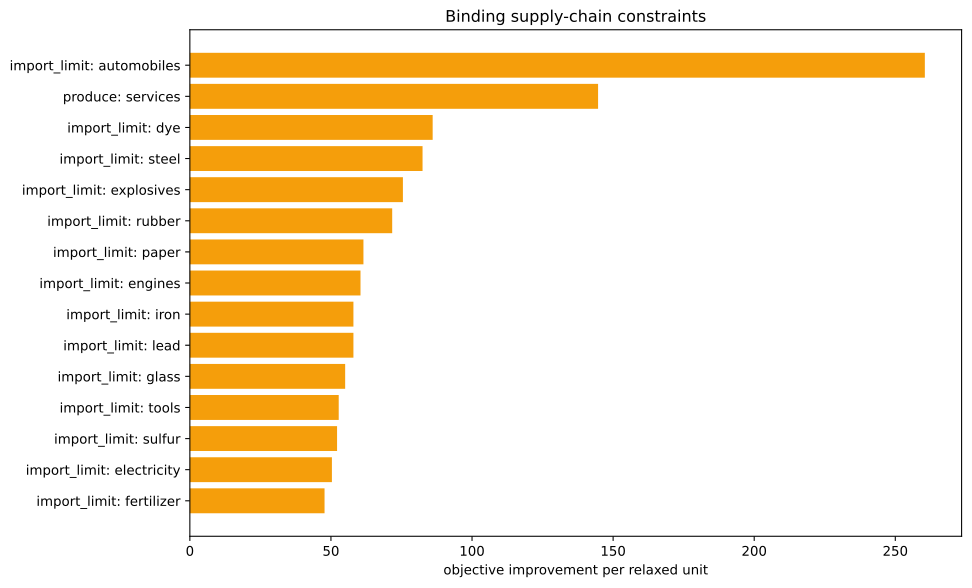

The data file committed next to this chart (first rows):
kind, family, label, realized_value, bound, slack, residual, binding, solver_marginal, improvement_per_unit
inequality, import_limit, ammunition, 0.0, 0.0, 0.0, 0.0, True, -0.0, 0.0
inequality, import_limit, small_arms, 0.0, 0.0, 0.0, 0.0, True, -0.0, 0.0
inequality, import_limit, artillery, 0.0, 0.0, 0.0, 0.0, True, -0.0, 0.0
inequality, import_limit, tanks, 0.0, 0.0, 0.0, 0.0, True, -0.0, 0.0
inequality, import_limit, aeroplanes, 0.0, 0.0, 0.0, 0.0, True, -0.0, 0.0
inequality, import_limit, manowars, 0.0, 0.0, 0.0, 0.0, True, -0.0, 0.0
inequality, import_limit, ironclads, 0.0, 0.0, 0.0, 0.0, True, -0.0, 0.0
inequality, import_limit, grain, 0.0, 0.0, 0.0, 0.0, True, -0.0, 0.0
inequality, import_limit, fish, 0.0, 0.0, 0.0, 0.0, True, -0.0, 0.0
inequality, import_limit, fabric, 0.0, 0.0, 0.0, 0.0, True, -0.0, 0.0
inequality, import_limit, wood, -2.220446049250313e-16, 0.0, 2.220446049250313e-16, 0.0, True, -35.2, 35.2
inequality, import_limit, groceries, 0.0, 0.0, 0.0, 0.0, True, -0.0, 0.0
inequality, import_limit, clothes, 0.0, 0.0, 0.0, 0.0, True, -0.0, 0.0
inequality, import_limit, furniture, 0.0, 0.0, 0.0, 0.0, True, -0.0, 0.0
inequality, import_limit, paper, 0.0, 0.0, 0.0, 0.0, True, -61.52, 61.52
inequality, import_limit, services, -3333, 0.0, 3333, 0.0, False, -0.0, 0.0
inequality, import_limit, transportation, -687.7, 0.0, 687.7, 0.0, False, -0.0, 0.0
inequality, import_limit, electricity, 2.842170943040401e-14, 0.0, -2.842170943040401e-14, 0.0, True, -50.34, 50.34
inequality, import_limit, clippers, 0.0, 0.0, 0.0, 0.0, True, -0.0, 0.0
inequality, import_limit, steamers, 0.0, 0.0, 0.0, 0.0, True, -0.0, 0.0
inequality, import_limit, silk, 0.0, 0.0, 0.0, 0.0, True, -0.0, 0.0
inequality, import_limit, dye, -3.469446951953614e-17, 0.0, 3.469446951953614e-17, 0.0, True, -86.05, 86.05
inequality, import_limit, sulfur, -8.881784197001252e-16, 0.0, 8.881784197001252e-16, 0.0, True, -52.17, 52.17
inequality, import_limit, coal, 2.7755575615628914e-15, 0.0, -2.7755575615628914e-15, 0.0, True, -44.97, 44.97
inequality, import_limit, iron, 1.9895196601282805e-13, 0.0, -1.9895196601282805e-13, 0.0, True, -57.97, 57.97
inequality, import_limit, lead, -4.440892098500626e-16, 0.0, 4.440892098500626e-16, 0.0, True, -57.97, 57.97
inequality, import_limit, hardwood, 0.0, 0.0, 0.0, 0.0, True, -0.0, 0.0
inequality, import_limit, rubber, 0.0, 0.0, 0.0, 0.0, True, -71.71, 71.71
inequality, import_limit, oil, 0.0, 0.0, 0.0, 0.0, True, -36.05, 36.05
inequality, import_limit, engines, 0.0, 0.0, 0.0, 0.0, True, -60.47, 60.47
inequality, import_limit, steel, 0.0, 0.0, 0.0, 0.0, True, -82.46, 82.46
inequality, import_limit, glass, 0.0, 0.0, 0.0, 0.0, True, -55.04, 55.04
inequality, import_limit, fertilizer, 3.3306690738754696e-16, 0.0, -3.3306690738754696e-16, 0.0, True, -47.73, 47.73
inequality, import_limit, tools, -8.743006318923108e-14, 0.0, 8.743006318923108e-14, 0.0, True, -52.76, 52.76
inequality, import_limit, explosives, 9.531264666406969e-14, 0.0, -9.531264666406969e-14, 0.0, True, -75.51, 75.51
inequality, import_limit, porcelain, 0.0, 0.0, 0.0, 0.0, True, -0.0, 0.0
inequality, import_limit, meat, 0.0, 0.0, 0.0, 0.0, True, -0.0, 0.0
inequality, import_limit, fruit, 0.0, 0.0, 0.0, 0.0, True, -0.0, 0.0
inequality, import_limit, liquor, 0.0, 0.0, 0.0, 0.0, True, -0.0, 0.0
inequality, import_limit, wine, 0.0, 0.0, 0.0, 0.0, True, -0.0, 0.0
inequality, import_limit, tea, 0.0, 0.0, 0.0, 0.0, True, -0.0, 0.0
inequality, import_limit, coffee, 0.0, 0.0, 0.0, 0.0, True, -0.0, 0.0
inequality, import_limit, sugar, 0.0, 0.0, 0.0, 0.0, True, -0.0, 0.0
inequality, import_limit, tobacco, 0.0, 0.0, 0.0, 0.0, True, -0.0, 0.0
inequality, import_limit, opium, 0.0, 0.0, 0.0, 0.0, True, -0.0, 0.0
inequality, import_limit, automobiles, 0.0, 0.0, 0.0, 0.0, True, -260.5, 260.5
inequality, import_limit, telephones, 0.0, 0.0, 0.0, 0.0, True, -0.0, 0.0
inequality, import_limit, radios, 0.0, 0.0, 0.0, 0.0, True, -0.0, 0.0
inequality, import_limit, luxury_clothes, 0.0, 0.0, 0.0, 0.0, True, -0.0, 0.0
inequality, import_limit, luxury_furniture, 0.0, 0.0, 0.0, 0.0, True, -0.0, 0.0
inequality, import_limit, gold, 0.0, 0.0, 0.0, 0.0, True, -0.0, 0.0
inequality, import_limit, fine_art, 0.0, 0.0, 0.0, 0.0, True, -0.0, 0.0
inequality, produce, services, -3333, -3333, 0.0, 0.0, True, -144.7, 144.7
equality, era_cap, era_cap, 0.0, 0.0, , 0.0, True, -0.0, 
equality, banned_building_groups, bg_gold_fields, 0.0, 0.0, , 0.0, True, -0.0, 
equality, banned_building_groups, bg_army, 0.0, 0.0, , 0.0, True, -0.0, 
equality, banned_building_groups, bg_conscription, 0.0, 0.0, , 0.0, True, -0.0, 
equality, banned_building_groups, bg_naval_fortification, 0.0, 0.0, , 0.0, True, -0.0, 
equality, banned_building_groups, bg_naval_administration, 0.0, 0.0, , 0.0, True, -0.0, 
equality, banned_building_groups, bg_naval_logistics_center, 0.0, 0.0, , 0.0, True, -0.0, 
... 15 more rows
